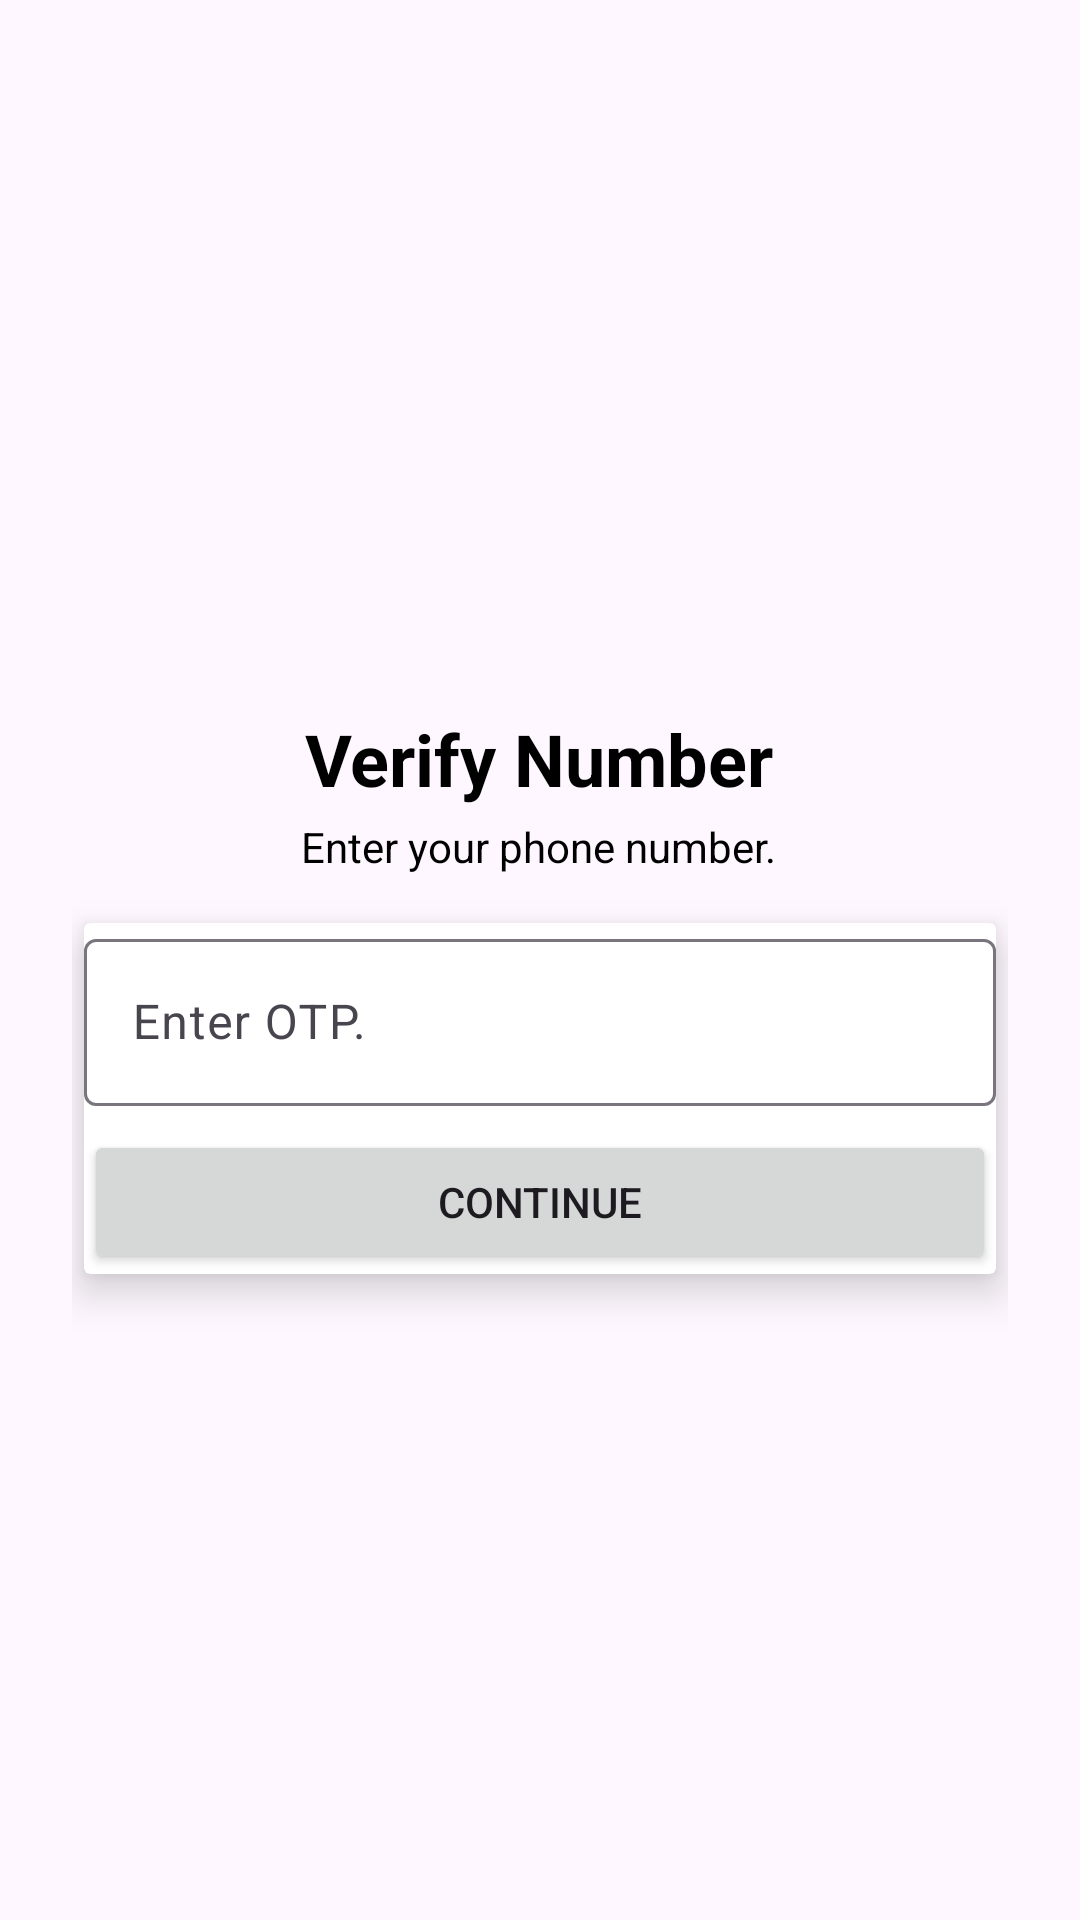

Here is an Android app screen rendered from its layout file. Give the layout XML and the strings, colors and styles it references.
<!-- AndroidManifest.xml: application theme Theme.IChat -->
<!-- res/layout/activity_otpactivity.xml -->
<?xml version="1.0" encoding="utf-8"?>
<androidx.constraintlayout.widget.ConstraintLayout xmlns:android="http://schemas.android.com/apk/res/android"
    xmlns:app="http://schemas.android.com/apk/res-auto"
    xmlns:tools="http://schemas.android.com/tools"
    android:id="@+id/main"
    android:layout_width="match_parent"
    android:layout_height="match_parent"
    android:padding="24dp"
    tools:context=".activity.NumberActivity">

    <ImageView
        android:id="@+id/imageView2"
        android:layout_width="wrap_content"
        android:layout_height="200dp"
        app:layout_constraintBottom_toBottomOf="parent"
        app:layout_constraintEnd_toEndOf="parent"
        app:layout_constraintHorizontal_bias="0.0"
        app:layout_constraintStart_toStartOf="parent"
        app:layout_constraintTop_toTopOf="parent"
        app:layout_constraintVertical_bias="0.0"
        app:srcCompat="@drawable/undraw_playful_cat_re_ac9g" />

    <TextView
        android:id="@+id/textView"
        android:layout_width="wrap_content"
        android:layout_height="wrap_content"
        android:text="Verify Number"
        android:textSize="24sp"
        android:textStyle="bold"
        android:textColor="@color/black"
        android:layout_marginTop="12dp"
        app:layout_constraintBottom_toTopOf="@+id/textView2"
        app:layout_constraintEnd_toEndOf="parent"
        app:layout_constraintHorizontal_bias="0.498"
        app:layout_constraintStart_toStartOf="parent"
        app:layout_constraintTop_toBottomOf="@+id/imageView2"
        app:layout_constraintVertical_bias="0.149" />

    <TextView
        android:id="@+id/textView2"
        android:layout_width="wrap_content"
        android:layout_height="wrap_content"
        android:text="Enter your phone number."
        android:textColor="@color/black"
        android:layout_marginTop="8dp"
        app:layout_constraintBottom_toBottomOf="parent"
        app:layout_constraintEnd_toEndOf="parent"
        app:layout_constraintHorizontal_bias="0.498"
        app:layout_constraintStart_toStartOf="parent"
        app:layout_constraintTop_toBottomOf="@+id/imageView2"
        app:layout_constraintVertical_bias="0.111" />

    <androidx.cardview.widget.CardView
        android:layout_width="match_parent"
        android:layout_height="wrap_content"
        android:layout_marginHorizontal="4dp"
        app:cardElevation="8dp"
        app:layout_constraintBottom_toBottomOf="parent"
        app:layout_constraintEnd_toEndOf="parent"
        app:layout_constraintHorizontal_bias="0.454"
        app:layout_constraintStart_toStartOf="parent"
        app:layout_constraintTop_toBottomOf="@+id/textView2"
        app:layout_constraintVertical_bias="0.077">

        <LinearLayout
            android:layout_width="match_parent"
            android:layout_height="wrap_content"
            android:orientation="vertical"
            tools:layout_editor_absoluteX="1dp"
            tools:layout_editor_absoluteY="366dp">

            <com.google.android.material.textfield.TextInputLayout
                style="@style/ThemeOverlay.Material3.TextInputEditText.OutlinedBox"
                android:layout_width="match_parent"
                android:layout_height="match_parent">

                <com.google.android.material.textfield.TextInputEditText
                    android:id="@+id/otp"
                    inputType="number"
                    android:layout_width="match_parent"
                    android:layout_height="wrap_content"
                    android:hint="Enter OTP." />
            </com.google.android.material.textfield.TextInputLayout>

            <Button
                android:id="@+id/button"
                android:layout_width="match_parent"
                android:layout_height="wrap_content"
                android:layout_marginTop="8dp"
                android:text="Continue" />


        </LinearLayout>
    </androidx.cardview.widget.CardView>

</androidx.constraintlayout.widget.ConstraintLayout>
<!-- resources referenced by this layout -->
<resources>
  <color name="black">#FF000000</color>
  <style name="Theme.IChat" parent="Base.Theme.IChat" />
  <style name="Base.Theme.IChat" parent="Theme.Material3.DayNight.NoActionBar">
          
          <item name="colorPrimary">@color/colorPrimary</item>
          <item name="colorPrimaryDark">@color/colorPrimaryDark</item>
          <item name="colorOnPrimary">@color/white</item>
  
          
          <item name="colorSecondary">@color/colorPrimary</item>
          <item name="colorSecondaryVariant">@color/colorPrimaryDark</item>
          <item name="colorOnSecondary">@color/black</item>
  
          
          <item name="android:statusBarColor" tools:targetApi="l">?attr/colorPrimaryDark</item>
      </style>
  <color name="colorPrimary">#78128c</color>
  <color name="colorPrimaryDark">#750c8a</color>
  <color name="white">#FFFFFFFF</color>
</resources>
